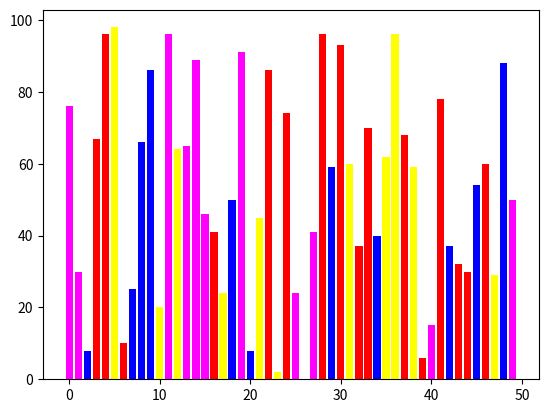

Generate this figure with matplotlib:
'''
--------《Python从菜鸟到高手》源代码------------

欧瑞科技版权所有
[redacted]
[redacted]
或关注“极客起源”订阅号或“欧瑞科技”服务号或扫码关注订阅号和服务号，二维码在源代码根目录
如果QQ群已满，请访问https://geekori.com，在右侧查看最新的QQ群，同时可以扫码关注公众号

“欧瑞学院”是欧瑞科技旗下在线IT教育学院，包含大量IT前沿视频课程，
请访问http://geekori.com/edu或关注前面提到的订阅号和服务号，进入移动版的欧瑞学院

“极客题库”是欧瑞科技旗下在线题库，请扫描源代码根目录中的小程序码安装“极客题库”小程序

关于更多信息，请访问下面的页面
https://geekori.com/help/videocourse/readme.html



'''
# 定制柱状图的颜色
import random
import matplotlib.pyplot as plt

values = [random.randint(0,99) for i in range(50)]
color_set = ['#FF00FF','#FFFF00','r','b']
color_list = [color_set[random.randint(0,3)] for i in range(50)]
plt.bar(range(len(values)),values,color=color_list)
plt.show()